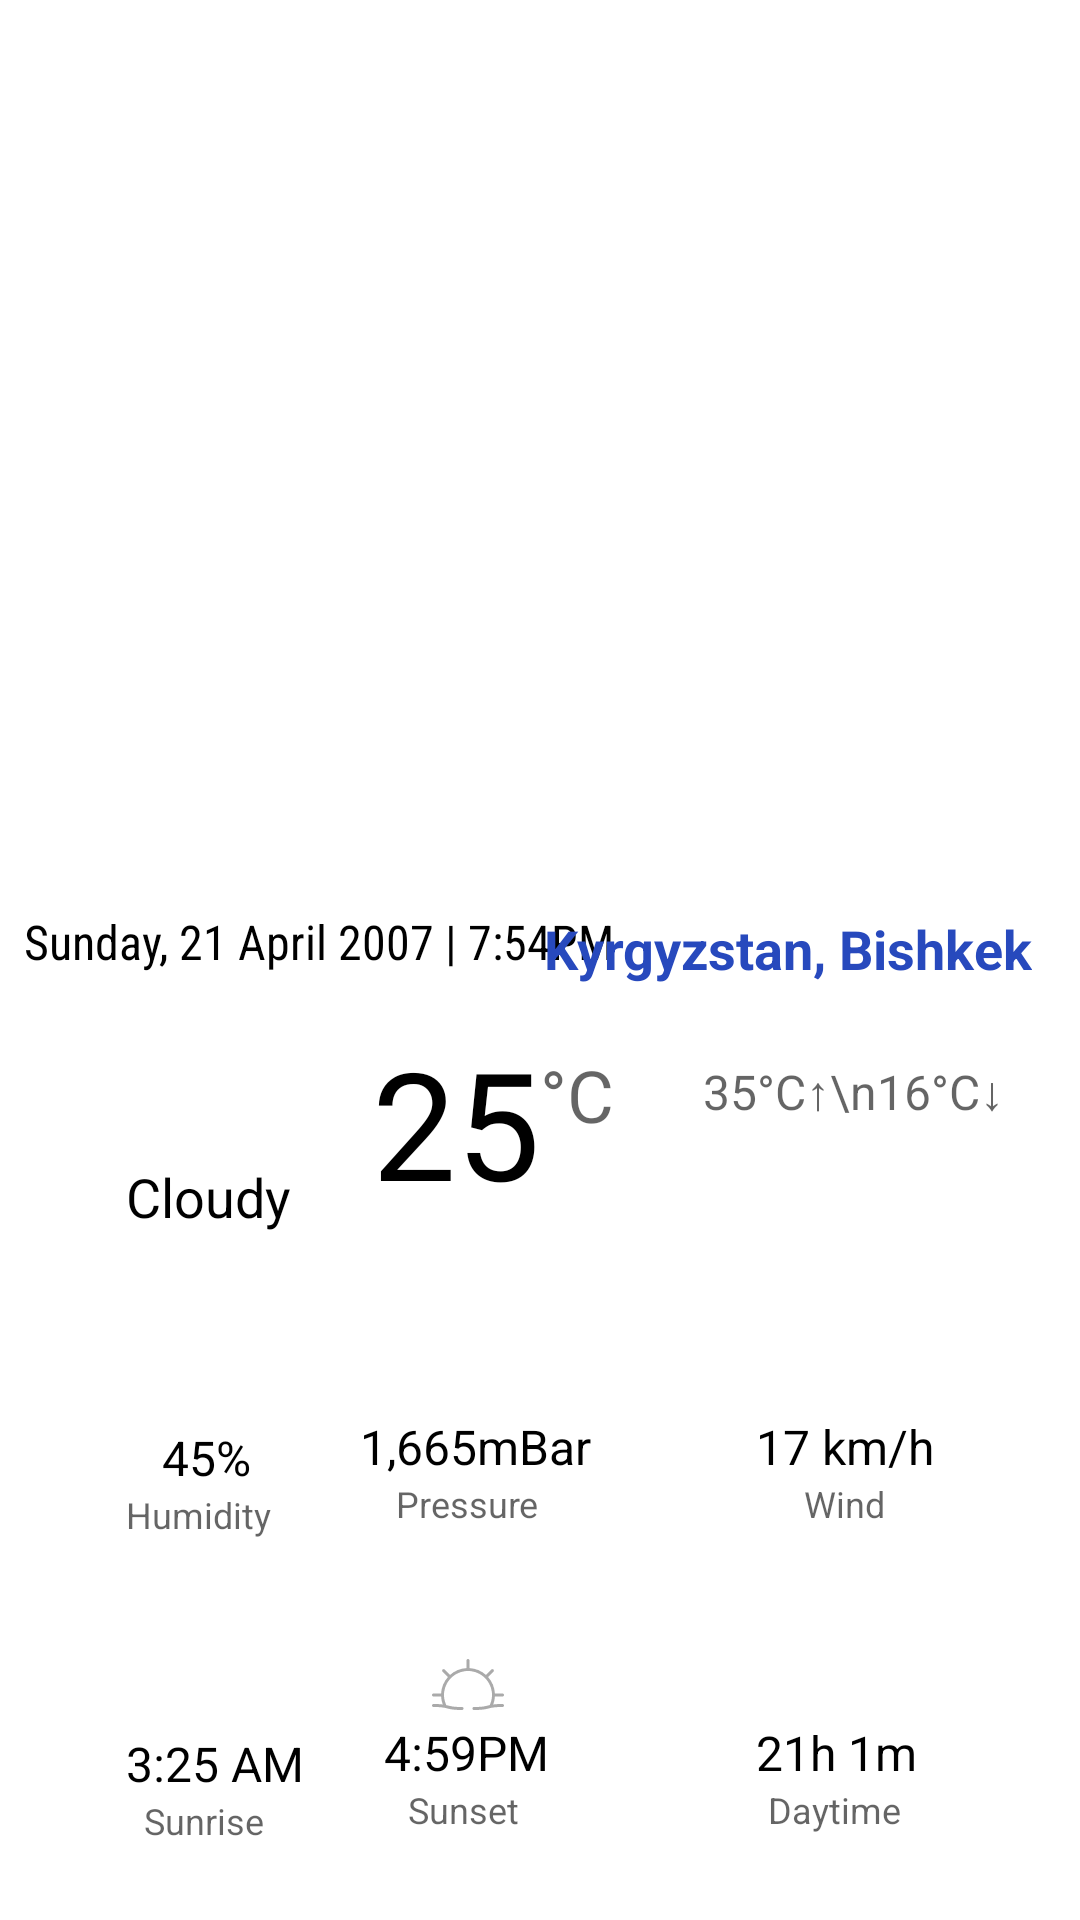

Write the Android layout XML for this screen, with the resource values it uses.
<!-- AndroidManifest.xml: application theme Theme.WheatherApp -->
<!-- res/layout/fragment_weather.xml -->
<?xml version="1.0" encoding="utf-8"?>
<androidx.constraintlayout.widget.ConstraintLayout xmlns:android="http://schemas.android.com/apk/res/android"
    xmlns:app="http://schemas.android.com/apk/res-auto"
    xmlns:tools="http://schemas.android.com/tools"
    android:layout_width="match_parent"
    android:layout_height="match_parent"
    tools:context=".ui.WeatherFragment">


    <ImageView
        android:id="@+id/iv_day_night"
        android:layout_width="match_parent"
        android:layout_height="280dp"
        app:layout_constraintBottom_toTopOf="@id/container"
        app:layout_constraintEnd_toEndOf="parent"
        app:layout_constraintStart_toStartOf="parent"
        app:layout_constraintTop_toTopOf="parent" />

    <androidx.constraintlayout.widget.ConstraintLayout
        android:id="@+id/container"
        android:layout_width="match_parent"
        android:layout_height="0dp"
        android:padding="8dp"
        app:layout_constraintBottom_toBottomOf="parent"
        app:layout_constraintEnd_toEndOf="parent"
        app:layout_constraintStart_toStartOf="parent"
        app:layout_constraintTop_toBottomOf="@id/iv_day_night">

        <TextView
            android:id="@+id/tv_today_date"
            android:layout_width="wrap_content"
            android:layout_height="wrap_content"
            android:layout_marginTop="15dp"
            android:fontFamily="sans-serif-condensed"
            android:text="@string/sunday_21_april_2007_7_54pm"
            android:textSize="16sp"
            app:layout_constraintStart_toStartOf="parent"
            app:layout_constraintTop_toTopOf="parent" />

        <TextView
            android:id="@+id/country_city"
            android:layout_width="wrap_content"
            android:layout_height="wrap_content"
            android:layout_marginTop="16dp"
            android:layout_marginEnd="8dp"
            android:text="Kyrgyzstan, Bishkek"
            android:textColor="@color/blue"
            android:textSize="18sp"
            android:textStyle="bold"
            app:layout_constraintEnd_toEndOf="parent"
            app:layout_constraintTop_toTopOf="parent" />

        <LinearLayout
            android:id="@+id/linear1"
            android:layout_width="match_parent"
            android:layout_height="0dp"
            android:layout_marginEnd="240dp"
            android:orientation="vertical"
            android:paddingVertical="24dp"
            android:paddingStart="34dp"
            app:layout_constraintStart_toStartOf="parent"
            app:layout_constraintTop_toBottomOf="@id/tv_today_date">
            
            <ImageView
                android:id="@+id/weather_img"
                android:layout_width="40dp"
                android:layout_height="26dp"
                android:layout_marginStart="6dp"
                android:layout_marginTop="12dp"
                />

            <TextView
                android:id="@+id/tv_weather"
                style="@style/weather_info"
                android:text="Cloudy"
                android:textSize="18sp" />
            <ImageView
                style="@style/weather_img"
                 />

            <TextView
                android:id="@+id/tv_humidity_number"
                style="@style/weather_info"
                android:layout_marginStart="12dp"
                android:text="45%" />

            <TextView
                style="@style/weather_info_hint"
                android:text="Humidity" />
            <ImageView
                style="@style/weather_img"
                 />

            <TextView
                android:id="@+id/tv_sunrise_time"
                style="@style/weather_info"
                android:text="3:25 AM" />

            <TextView
                style="@style/weather_info_hint"
                android:layout_marginStart="6dp"
                android:text="Sunrise" />
        </LinearLayout>

        <TextView
            android:id="@+id/tv_temp"
            style="@style/weather_info"
            android:layout_marginStart="12dp"
            android:layout_marginTop="16dp"
            android:text="25"
            android:textSize="50sp"
            app:layout_constraintEnd_toStartOf="@id/country_city"
            app:layout_constraintHorizontal_bias="0.008"
            app:layout_constraintStart_toEndOf="@id/linear1"
            app:layout_constraintTop_toBottomOf="@id/tv_today_date" />

        <TextView
            android:id="@+id/tv_temp_celsius"
            style="@style/weather_info_hint"
            android:paddingTop="8dp"
            android:text="@string/c"
            android:textSize="24sp"
            app:layout_constraintStart_toEndOf="@id/tv_temp"
            app:layout_constraintTop_toTopOf="@id/tv_temp" />


        <TextView
            android:id="@+id/expected_temp"
            style="@style/weather_info_hint"
            android:layout_marginStart="12dp"
            android:layout_marginTop="12dp"
            android:text="35°C↑\n16°C↓"
            android:textSize="16sp"
            app:layout_constraintEnd_toEndOf="parent"
            app:layout_constraintStart_toEndOf="@id/tv_temp_celsius"
            app:layout_constraintTop_toTopOf="@id/tv_temp_celsius" />


        <LinearLayout
            android:id="@+id/container_2"
            android:layout_width="0dp"
            android:layout_height="0dp"
            android:orientation="vertical"
            android:paddingStart="8dp"
            app:layout_constraintBottom_toBottomOf="@id/linear1"
            app:layout_constraintEnd_toStartOf="@id/linear3"
            app:layout_constraintStart_toEndOf="@id/linear1"
            app:layout_constraintTop_toBottomOf="@id/tv_temp">


            <ImageView
                android:id="@+id/pressure_img"
                style="@style/weather_img"
                android:layout_marginStart="24dp"
                android:src="@drawable/spidometr" />

            <TextView
                android:id="@+id/tv_pressure_power"
                style="@style/weather_info"
                android:text="@string/_1_665mbar" />

            <TextView
                android:id="@+id/pressure"
                style="@style/weather_info_hint"
                android:layout_marginStart="12dp"
                android:text="@string/pressure" />


            <ImageView
                style="@style/weather_img"
                android:layout_marginStart="24dp"
                android:src="@drawable/sunset" />

            <TextView
                android:id="@+id/sunset_time"
                style="@style/weather_info"
                android:layout_marginStart="8dp"
                android:text="@string/_4_59pm" />

            <TextView
                style="@style/weather_info_hint"
                android:layout_marginStart="16dp"
                android:text="@string/sunset" />
        </LinearLayout>


        <LinearLayout
            android:id="@+id/linear3"
            android:layout_width="0dp"
            android:layout_height="0dp"
            android:orientation="vertical"
            app:layout_constraintBottom_toBottomOf="@id/linear1"
            app:layout_constraintEnd_toEndOf="parent"
            app:layout_constraintStart_toEndOf="@id/container_2"
            app:layout_constraintTop_toBottomOf="@id/tv_temp">
            <ImageView
                style="@style/weather_img"
                android:layout_marginStart="36dp"
                android:src="@drawable/wind" />

            <TextView
                android:id="@+id/wind_power"
                style="@style/weather_info"
                android:layout_marginStart="20dp"
                android:text="@string/_17_km_h" />

            <TextView
                style="@style/weather_info_hint"
                android:layout_marginStart="36dp"
                android:text="@string/wind" />


            <ImageView

                style="@style/weather_img"
                android:layout_marginStart="36dp"
                />

            <TextView
                android:id="@+id/tv_day_time"
                style="@style/weather_info"
                android:layout_marginStart="20dp"
                android:text="@string/_21h_1m" />

            <TextView
                style="@style/weather_info_hint"
                android:layout_marginStart="24dp"
                android:text="@string/daytime" />
        </LinearLayout>

    </androidx.constraintlayout.widget.ConstraintLayout>
    <ProgressBar
        android:id="@+id/progress_bar"
        android:layout_width="wrap_content"
        android:layout_height="wrap_content"
        android:visibility="gone"
        app:layout_constraintBottom_toBottomOf="parent"
        app:layout_constraintEnd_toEndOf="parent"
        app:layout_constraintStart_toStartOf="parent"
        app:layout_constraintTop_toTopOf="parent" />

</androidx.constraintlayout.widget.ConstraintLayout>
<!-- resources referenced by this layout -->
<resources>
  <color name="blue">#2749BD</color>
  <!-- drawable sunset (drawable) -->
  <vector xmlns:android="http://schemas.android.com/apk/res/android"
      android:width="24dp"
      android:height="17dp"
      android:viewportWidth="24"
      android:viewportHeight="17">
    <path
        android:pathData="M23.5,15C22.1108,15 21.1538,15.0642 20.4164,15.1594C20.7409,14.3037 20.9204,13.4129 20.971,12.5H23.5C23.7764,12.5 24,12.2764 24,12C24,11.7236 23.7764,11.5 23.5,11.5H20.9747C20.8582,9.3959 20.0197,7.4859 18.6979,6.0096L20.4854,4.2217C20.6807,4.0263 20.6807,3.7099 20.4854,3.5146C20.29,3.3193 19.9736,3.3193 19.7783,3.5146L17.9909,5.3025C16.5146,3.9805 14.6045,3.1418 12.5,3.0254V0.5C12.5,0.2236 12.2764,-0 12,-0C11.7236,-0 11.5,0.2236 11.5,0.5V3.0253C9.3955,3.1418 7.4854,3.9805 6.0091,5.3025L4.2217,3.5146C4.0263,3.3193 3.7099,3.3193 3.5146,3.5146C3.3193,3.7099 3.3193,4.0263 3.5146,4.2216L5.3021,6.0095C3.9803,7.4859 3.1418,9.3959 3.0253,11.5H0.5C0.2236,11.5 0,11.7236 0,12C0,12.2764 0.2236,12.5 0.5,12.5H3.029C3.0796,13.413 3.2591,14.3039 3.5836,15.1594C2.8465,15.0642 1.8896,15 0.5,15C0.2236,15 0,15.2236 0,15.5C0,15.7763 0.2236,16 0.5,16C3.1885,16 4.1328,16.2358 5.1338,16.4853C6.1484,16.7383 7.1973,17 10.0088,17C10.2852,17 10.5088,16.7763 10.5088,16.5C10.5088,16.2236 10.2852,16 10.0088,16C7.3203,16 6.376,15.7642 5.375,15.5146C5.1778,15.4655 4.975,15.4164 4.7625,15.3686C4.2629,14.3018 4,13.1713 4,12C4,7.5889 7.5889,4 12,4C16.4111,4 20,7.5889 20,12C20,13.1714 19.7371,14.3019 19.2375,15.3683C19.0243,15.4163 18.8209,15.4654 18.6231,15.5146C17.6211,15.7642 16.6758,16 13.9873,16C13.7109,16 13.4873,16.2236 13.4873,16.5C13.4873,16.7764 13.7109,17 13.9873,17C16.7988,17 17.8486,16.7383 18.8643,16.4854C19.8652,16.2358 20.8115,16 23.5,16C23.7764,16 24,15.7763 24,15.5C24,15.2236 23.7764,15 23.5,15Z"
        android:fillColor="#AAAAAA"/>
  </vector>
  <string name="_17_km_h">17 km/h</string>
  <string name="_1_665mbar">1,665mBar</string>
  <string name="_21h_1m">21h 1m</string>
  <string name="_4_59pm">4:59PM</string>
  <string name="c">°С</string>
  <string name="daytime">Daytime</string>
  <string name="pressure">Pressure</string>
  <string name="sunday_21_april_2007_7_54pm">Sunday, 21 April 2007 | 7:54PM</string>
  <string name="sunset">Sunset</string>
  <string name="wind">Wind</string>
  <style name="weather_img">
  <item name="android:layout_width">24dp</item>
  <item name="android:layout_height">24dp</item>
  <item name="android:layout_marginStart">14dp</item>
  <item name="android:layout_marginTop">40dp</item>
  </style>
  <style name="weather_info">
  <item name="android:textSize">16sp</item>
  <item name="android:layout_width">wrap_content</item>
  <item name="android:layout_height">wrap_content</item>
  <item name="android:textColor">@color/black</item>
  </style>
  <style name="weather_info_hint" parent="weather_info">
  <item name="android:textSize">12sp</item>
  <item name="android:layout_width">wrap_content</item>
  <item name="android:layout_height">wrap_content</item>
  <item name="android:textColor">@color/gray</item>
  </style>
  <color name="black">#FF000000</color>
  <color name="gray">#9A000000</color>
</resources>
